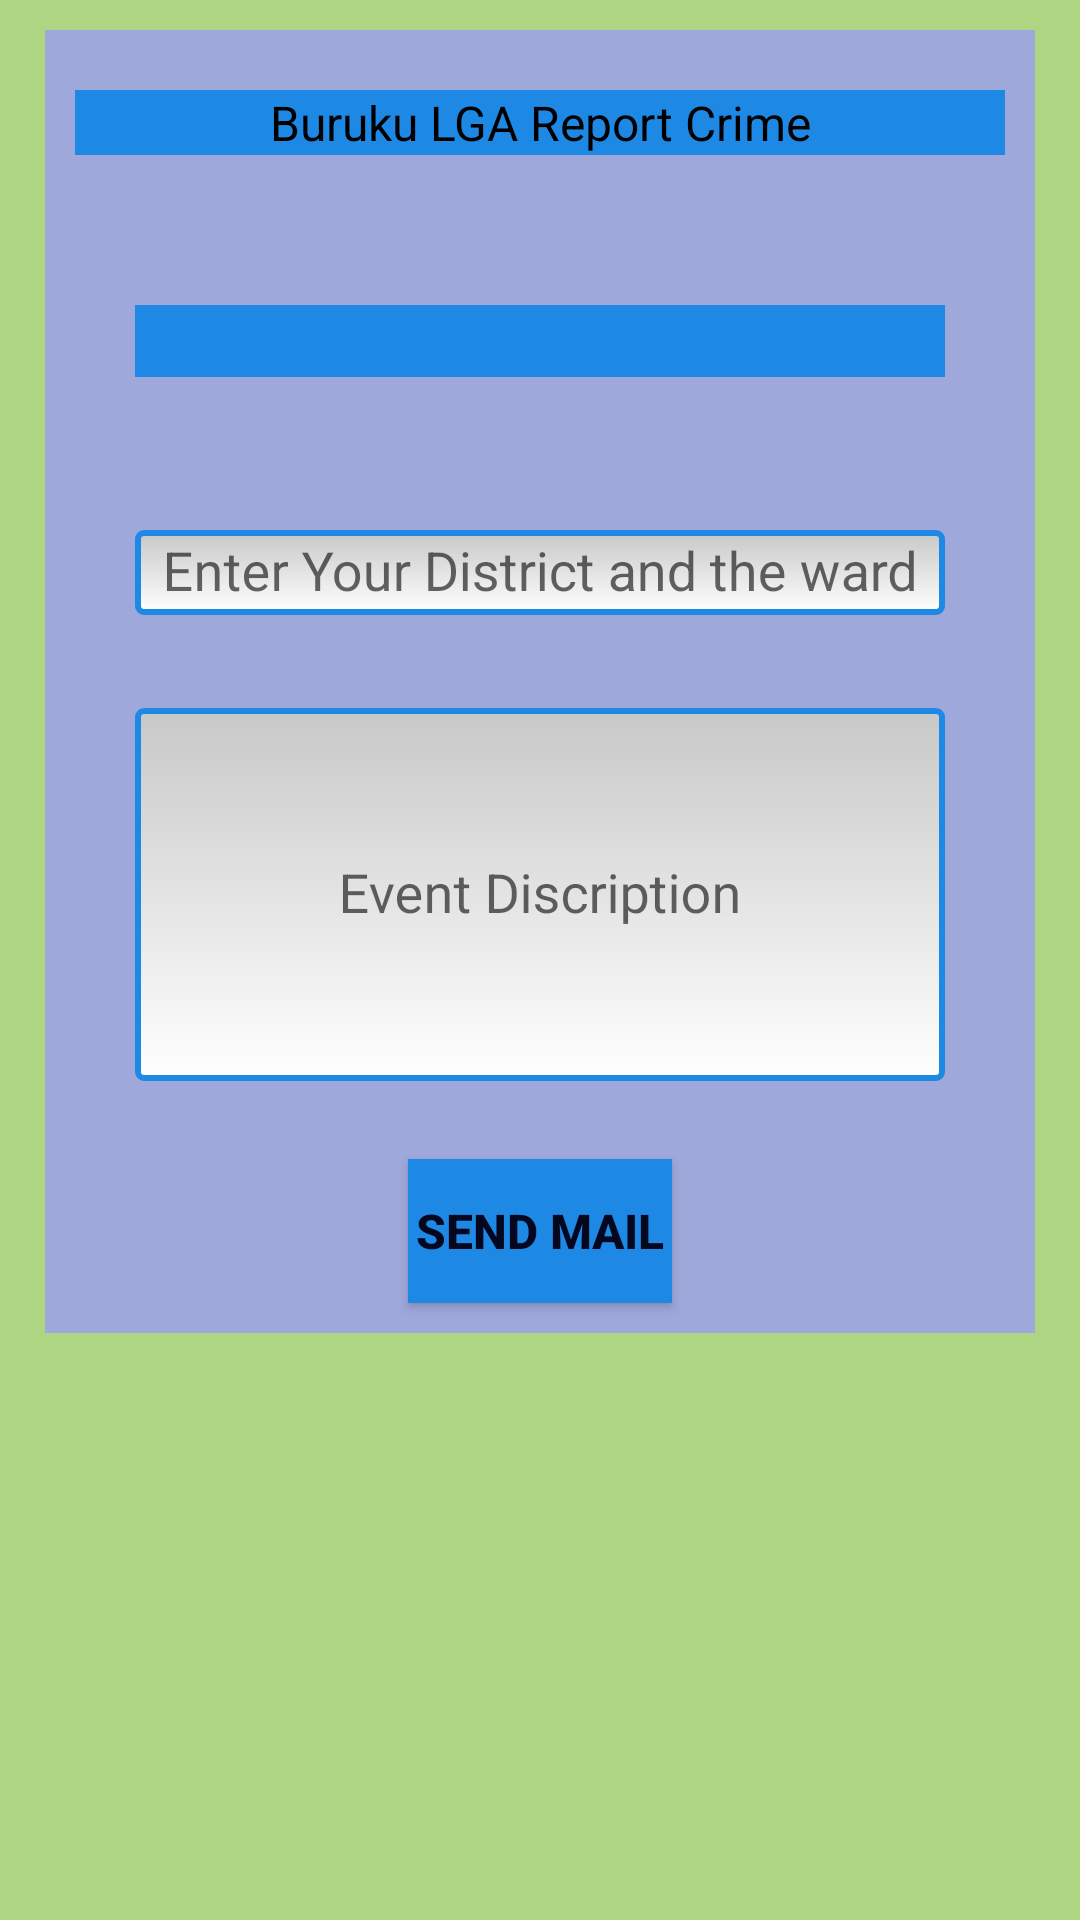

Layout XML and referenced resources for this Android screen:
<!-- AndroidManifest.xml: application theme AppTheme -->
<!-- res/layout/report.xml -->
<?xml version="1.0" encoding="utf-8"?>
<ScrollView xmlns:android="http://schemas.android.com/apk/res/android"
    xmlns:app="http://schemas.android.com/apk/res-auto"
    xmlns:tools="http://schemas.android.com/tools"
    android:layout_width="match_parent"
    android:layout_height="match_parent"
    android:background="@color/md_light_green_300"

    tools:context=".ReportA">



    <LinearLayout
        android:layout_width="match_parent"
        android:layout_height="wrap_content"
        android:orientation="vertical"
        android:layout_marginLeft="15dp"
        android:layout_marginRight="15dp"
        android:layout_marginTop="10dp"
        android:background="@color/md_indigo_200">



        <TextView
            android:id="@+id/msgWelcome"
            android:layout_width="match_parent"
            android:layout_height="wrap_content"
            android:layout_marginLeft="10dp"
            android:layout_marginRight="10dp"
            android:layout_marginTop="20dp"
            android:layout_marginBottom="40dp"
            android:gravity="center"
            android:text="@string/report_a"
            android:textColor="@color/md_black_1000"
            android:background="@color/md_blue_600"
            android:textSize="16sp" />



        <Spinner
            android:id="@+id/spinnerA"
            android:layout_width="match_parent"
            android:layout_height="24dp"
            android:layout_gravity="center"
            android:layout_marginLeft="30dp"
            android:layout_marginTop="10dp"
            android:layout_marginRight="30dp"
            android:layout_marginBottom="40dp"
            android:background="@color/md_blue_600"/>

        <com.google.android.material.textfield.TextInputLayout
            android:layout_width="match_parent"
            android:layout_height="wrap_content">
            <AutoCompleteTextView
                android:id="@+id/zoneAaddrField"
                android:layout_width="match_parent"
                android:layout_height="wrap_content"
                android:layout_gravity="center"
                android:layout_marginLeft="30dp"
                android:layout_marginTop="25dp"
                android:layout_marginBottom="20dp"
                android:layout_marginRight="30dp"
                android:gravity="center"
                android:hint="@string/addrHint"
                android:background="@drawable/custom_text_box"
                android:padding="2dp"
                android:textColor="@color/md_black_1000"
                android:inputType="textMultiLine" />
        </com.google.android.material.textfield.TextInputLayout>


        <com.google.android.material.textfield.TextInputLayout
            android:layout_width="match_parent"
            android:layout_height="wrap_content">
            <EditText
                android:id="@+id/zoneAreportField"
                android:layout_width="match_parent"
                android:layout_height="match_parent"
                android:layout_gravity="center"
                android:layout_marginLeft="30dp"
                android:layout_marginTop="10dp"
                android:layout_marginBottom="25dp"
                android:textColor="@color/md_black_1000"
                android:layout_marginRight="30dp"
                android:gravity="center"
                android:hint="@string/eventFieldHint"
                android:padding="50dp"
                android:background="@drawable/custom_text_box"
                android:inputType="textMultiLine" />
        </com.google.android.material.textfield.TextInputLayout>


        <Button
            android:id="@+id/zoneAbtn"
            android:layout_width="wrap_content"
            android:layout_height="wrap_content"
            android:layout_gravity="center"
            android:layout_marginTop="1dp"
            android:layout_marginBottom="10dp"
            android:background="@color/md_blue_600"
            android:text="@string/sendButton"
            android:textColor="#04071D"
            android:textSize="16sp"
            android:textStyle="bold" />

    </LinearLayout>



</ScrollView>
<!-- resources referenced by this layout -->
<resources>
  <color name="md_black_1000">#000000</color>
  <color name="md_blue_600">#1E88E5</color>
  <color name="md_indigo_200">#9FA8DA</color>
  <color name="md_light_green_300">#AED581</color>
  <!-- drawable custom_text_box (drawable) -->
  <?xml version="1.0" encoding="utf-8"?>
  <shape xmlns:android="http://schemas.android.com/apk/res/android">
  
      <solid android:color="#FFFFFF" />
  
      <stroke
          android:width="2dp"
          android:color="@color/md_blue_600" />
      <corners
          android:radius="2dp"
          />
      <gradient
          android:angle="270"
          android:endColor="#FFFFFF"
          android:startColor="#C8C8C8"
          android:type="linear" />
  
  </shape>
  <string name="addrHint"> Enter Your District and the ward</string>
  <string name="eventFieldHint">Event Discription</string>
  <string name="report_a">Buruku LGA Report Crime</string>
  <string name="sendButton"> Send Mail</string>
  <style name="AppTheme" parent="Theme.AppCompat.Light.NoActionBar">
          
          <item name="colorPrimary">@color/colorPrimary</item>
          <item name="colorPrimaryDark">@color/colorPrimaryDark</item>
          <item name="colorAccent">@color/colorAccent</item>
          
      </style>
  <color name="colorPrimary">@color/md_red_600</color>
  <color name="colorPrimaryDark">@color/md_red_900</color>
  <color name="colorAccent">@color/md_black_1000</color>
  <color name="md_red_600">#E53935</color>
  <color name="md_red_900">#B71C1C</color>
</resources>
